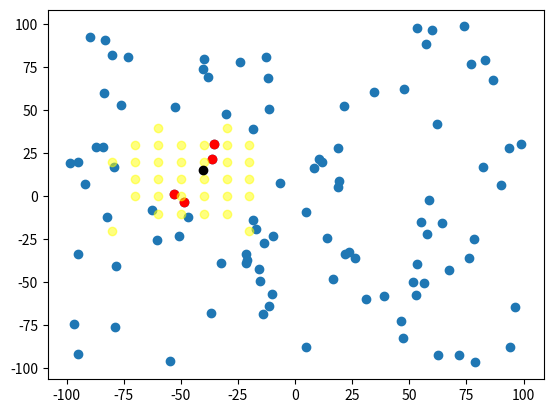

This figure's Python source:
import math

# setting range of map for testing purposes
MIN = 100 # for both x and y
MAX = -100
STEP = 10 # intervals that cones snap to

map = {}
radius = 30
in_range = []
checking = [] # for graph plotting
car = (0, 0)

'''
^
map of cones, key is (x, y) of interval cones snap to, value is list of cones in that interval
e.g 
(40, 20) : [(43.2, 29.1), (40.1, 20.5)]

---

to find the interval of a cone, you round down to the nearest multiple of STEP, 
e.g -43.2 -> -50, 29.1 -> 20
'''

# functions
def round_down(x, interval=1):
    return int((x // interval) * interval)
    
def find_a_pythagoras(b, c): # find a in pythagoras theorem a^2 + b^2 = c^2
    '''
    use this function to find what range of x values are in range of a given y value 
    (for a circle, as y moves futher from origin of cirle, the x interval/width of circle decreases)
    '''
    if c**2 < b**2: # if c is smaller than b (delta y), then the max val a (delta x) can be is c (radius)
        return c
    return (c**2 - b**2) ** (1/2)

def unzip_tuples(pairs):
    return [x[0] for x in pairs], [x[1] for x in pairs]

def get_distance_between_coords(point1, point2):
    delta_y = point1[1] - point2[1]
    delta_x = point1[0] - point2[0]

    return (delta_x**2 + delta_y**2)**1/2

def coords_within_range(a, b, range):
    return range >= get_distance_between_coords(a, b)

##### setup #####

# generate test data
import random

cones = []

for _ in range(100):
    cones.append((random.uniform(MIN, MAX), random.uniform(MIN, MAX)))

# add cones to map
for cone in cones:
    x, y = cone[0], cone[1]
    map.setdefault((round_down(x, STEP), round_down(y, STEP)), []).append(cone)

# show all cones in map
for key, val in map.items():
    print(f"{key}: {val}")

# generate random car coordinates
# car = (random.uniform(MIN, MAX), random.uniform(MIN, MAX))
car = (-40.5, 15.5)

print("Checking cones in range")
print(f"Car is at: {car}")

##### main loop #####

min_y_snap = round_down(car[1] - radius, STEP)
max_y_snap = round_down(car[1] + radius, STEP)

# checking snap-points that are not edge snap-points (all cones are guarenteed to be within range)
for y_snap in range(min_y_snap + STEP, max_y_snap, STEP): #excluding edge snap-points
    y_reach = abs(y_snap - car[1])
    x_maxreach = find_a_pythagoras(y_reach, radius)

    # search along y level for x values in range (excluding edge snap-points)
    min_x_snap = round_down(car[0] - x_maxreach, STEP)
    max_x_snap = round_down(car[0] + x_maxreach, STEP)
    for x_snap in range(min_x_snap + STEP, max_x_snap, STEP):
        checking.append((x_snap, y_snap))
        if (x_snap, y_snap) in map.keys():
            in_range = in_range + map[(x_snap,y_snap)]

# edge snap-points, have to check if each cone is within range
for y_snap in range(min_y_snap, max_y_snap + STEP, STEP):
    y_reach = abs(y_snap - car[1])
    x_maxreach = find_a_pythagoras(y_reach, radius)

    min_x_snap = round_down(car[0] - x_maxreach, STEP)
    max_x_snap = round_down(car[0] + x_maxreach, STEP)
    for x_snap in [min_x_snap, max_x_snap]:
        checking.append((x_snap, y_snap))
        if (x_snap, y_snap) in map.keys():
            for cone in map[(x_snap,y_snap)]:
                if coords_within_range(car, cone, radius):
                    in_range.append(cone)

# plot points
import matplotlib.pyplot as plt

cones_xs, cones_ys = unzip_tuples(cones)
cones_inRange_xs, cones_inRange_ys = unzip_tuples(in_range)
check_snapPoints_xs, check_snapPoints_ys = unzip_tuples(checking)

plt.scatter(cones_xs, cones_ys)
plt.scatter(cones_inRange_xs, cones_inRange_ys, c="red")
plt.scatter(check_snapPoints_xs, check_snapPoints_ys, c="yellow", alpha=0.5)
plt.scatter([car[0]], [car[1]], c="black")
plt.show()
